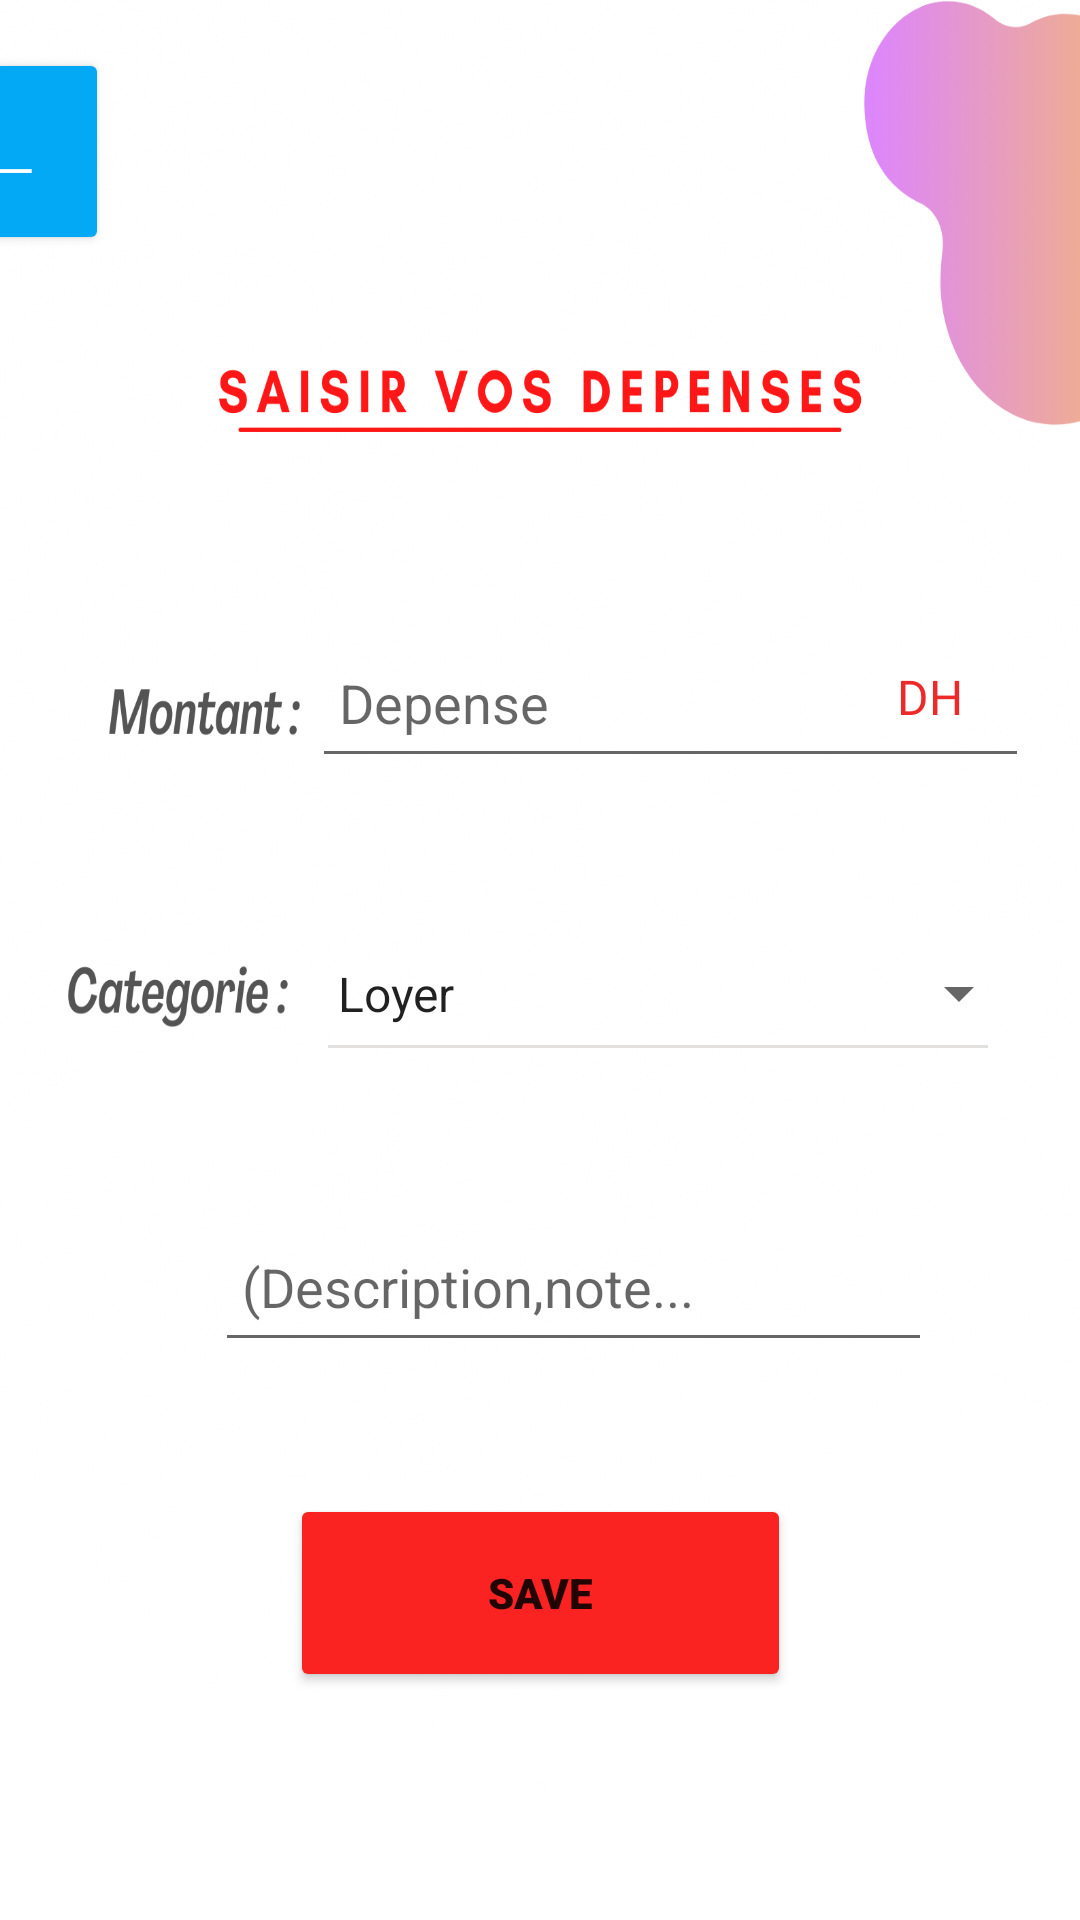

This screen was rendered from an Android layout file. Write that file and the resources it references.
<!-- AndroidManifest.xml: application theme Theme.Pfe -->
<!-- res/layout/ajout_depense.xml -->
<?xml version="1.0" encoding="utf-8"?>
<androidx.constraintlayout.widget.ConstraintLayout xmlns:android="http://schemas.android.com/apk/res/android"
    xmlns:app="http://schemas.android.com/apk/res-auto"
    xmlns:tools="http://schemas.android.com/tools"
    android:layout_width="match_parent"
    android:layout_height="match_parent"
    android:background="@drawable/backdep">


    <Button
        android:id="@+id/insertDep"
        android:layout_width="167dp"
        android:layout_height="66dp"
        android:layout_marginBottom="76dp"
        android:fontFamily="sans-serif-black"
        android:onClick="insertRev"
        android:text="Save"
        app:backgroundTint="#FB2222"
        app:layout_constraintBottom_toBottomOf="parent"
        app:layout_constraintEnd_toEndOf="parent"
        app:layout_constraintStart_toStartOf="parent" />

    <EditText
        android:id="@+id/Tdepense"
        android:layout_width="239dp"
        android:layout_height="50dp"


        android:ems="10"
        android:hint="Depense"
        android:inputType="number"
        android:keepScreenOn="true"
        android:padding="9dp"
        android:textColor="#E32929"
        app:layout_constraintBottom_toBottomOf="parent"
        app:layout_constraintEnd_toEndOf="parent"
        app:layout_constraintHorizontal_bias="0.86"
        app:layout_constraintStart_toStartOf="parent"
        app:layout_constraintTop_toTopOf="parent"
        app:layout_constraintVertical_bias="0.355" />


    <Spinner
        android:id="@+id/spinner"
        android:layout_width="239dp"
        android:layout_height="49dp"


        android:entries="@array/categdep"
        app:layout_constraintBottom_toBottomOf="parent"
        app:layout_constraintEnd_toEndOf="parent"
        app:layout_constraintHorizontal_bias="0.866"
        app:layout_constraintStart_toStartOf="parent"
        app:layout_constraintTop_toTopOf="parent"
        app:layout_constraintVertical_bias="0.519" />

    <View
        android:id="@+id/view2"
        android:layout_width="220dp"
        android:layout_height="1dp"
        android:layout_alignParentBottom="true"
        android:layout_alignParentEnd="true"
        android:layout_alignParentRight="true"
        android:background="@color/color_two"
        app:layout_constraintBottom_toBottomOf="parent"
        app:layout_constraintEnd_toEndOf="parent"
        app:layout_constraintHorizontal_bias="0.78"
        app:layout_constraintStart_toStartOf="parent"
        app:layout_constraintTop_toTopOf="parent"
        app:layout_constraintVertical_bias="0.545" />

    <EditText
        android:id="@+id/descDep"
        android:layout_width="239dp"
        android:layout_height="50dp"
        android:hint="(Description,note..."
        android:padding="9dp"
        android:textColor="#707070"
        app:layout_constraintBottom_toBottomOf="parent"
        app:layout_constraintEnd_toEndOf="parent"
        app:layout_constraintHorizontal_bias="0.593"
        app:layout_constraintStart_toStartOf="parent"
        app:layout_constraintTop_toTopOf="parent"
        app:layout_constraintVertical_bias="0.685" />

    <Button
        android:id="@+id/back"
        android:layout_width="69dp"
        android:layout_height="69dp"
        android:layout_marginEnd="324dp"
        android:layout_marginRight="324dp"
        android:layout_marginTop="16dp"
        android:backgroundTint="#03A9F4"
        android:gravity="center"
        android:onClick="Onback"
        android:text="←"
        android:textColor="#FFFFFF"
        android:textSize="30sp"
        app:layout_constraintEnd_toEndOf="parent"
        app:layout_constraintTop_toTopOf="parent" />

    <TextView
        android:id="@+id/textView"
        android:layout_width="36dp"
        android:layout_height="35dp"
        android:layout_marginEnd="8dp"
        android:layout_marginRight="8dp"
        android:layout_marginTop="12dp"
        android:fontFamily="@font/nobile_bold"
        android:text="DH"
        android:textColor="#ED2A2A"
        android:textSize="16sp"
        app:layout_constraintEnd_toEndOf="@+id/Tdepense"
        app:layout_constraintTop_toTopOf="@+id/Tdepense" />


</androidx.constraintlayout.widget.ConstraintLayout>
<!-- resources referenced by this layout -->
<resources>
  <string-array name="categdep">
  
      <item>
          Loyer</item>
          <item>Sport</item>
          <item>Shopping</item>
          <item>Fast Food</item>
          <item>Santé</item>
          <item>Autre</item>
  
      </string-array>
  <color name="color_two">#E3E0E0</color>
  <!-- drawable backdep: png bitmap (drawable, 777308 bytes) -->
  <style name="Theme.Pfe" parent="Theme.MaterialComponents.DayNight.DarkActionBar">
          
          <item name="colorPrimary">@color/purple_500</item>
          <item name="colorPrimaryVariant">@color/purple_700</item>
          <item name="colorOnPrimary">@color/white</item>
          
          <item name="colorSecondary">@color/teal_200</item>
          <item name="colorSecondaryVariant">@color/teal_700</item>
          <item name="colorOnSecondary">@color/black</item>
          
          <item name="android:statusBarColor" tools:targetApi="l">?attr/colorPrimaryVariant</item>
          <item name="android:windowAnimationStyle">@style/animation</item>
          
      </style>
  <color name="purple_500">#FF6200EE</color>
  <color name="purple_700">#FF3700B3</color>
  <color name="white">#FFFFFFFF</color>
  <color name="teal_200">#FF03DAC5</color>
  <color name="teal_700">#FF018786</color>
  <color name="black">#FF000000</color>
  <style name="animation">
  <item name="android:windowEnterAnimation">@android:anim/fade_in</item>
          <item name="android:windowExitAnimation">@android:anim/fade_out</item>
  
  
      </style>
</resources>
